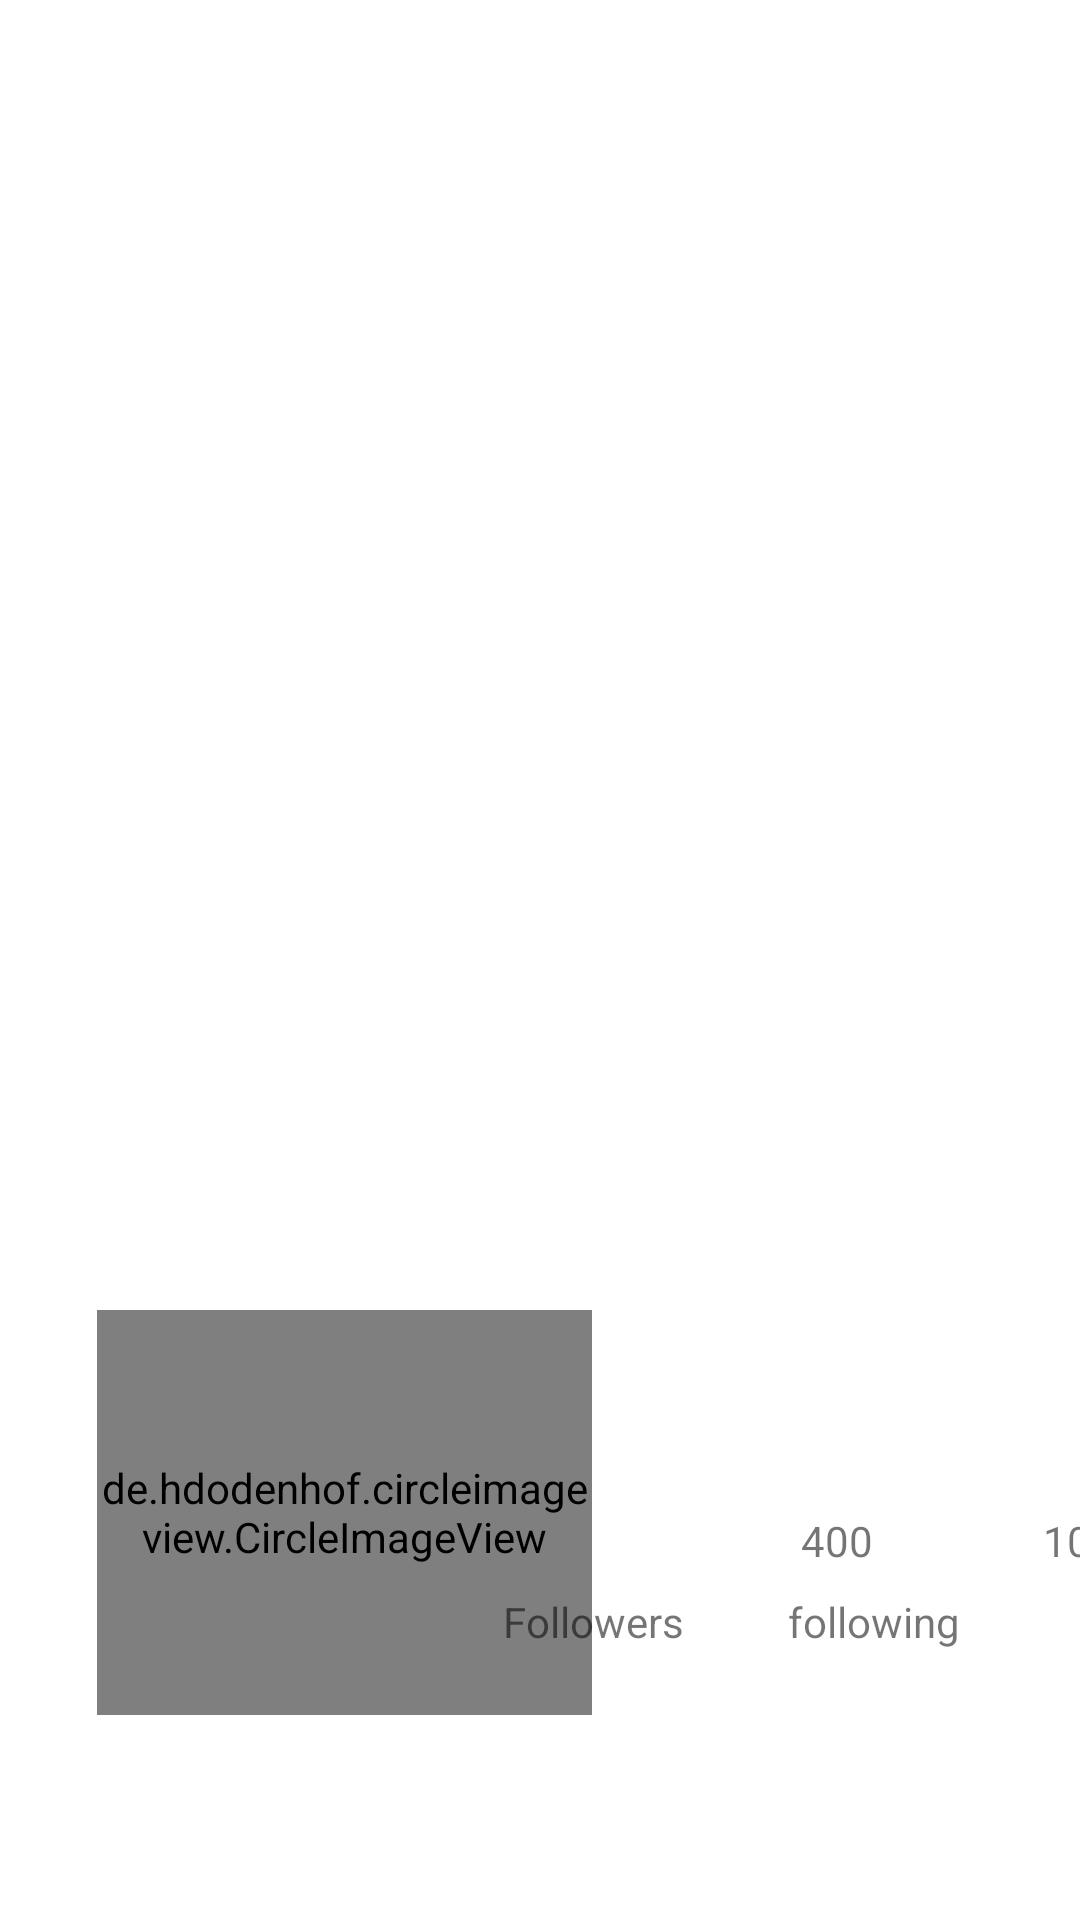

The Android layout XML behind this screen, and the referenced resources:
<!-- AndroidManifest.xml: application theme Theme.ImageLoadMoreVIew -->
<!-- res/layout/activity_profile_expanded.xml -->
<?xml version="1.0" encoding="utf-8"?>
<androidx.constraintlayout.widget.ConstraintLayout xmlns:android="http://schemas.android.com/apk/res/android"
    xmlns:app="http://schemas.android.com/apk/res-auto"
    xmlns:tools="http://schemas.android.com/tools"
    android:layout_width="match_parent"
    android:layout_height="match_parent"
    tools:context=".ProfileActivity">

    <ImageView
        android:id="@+id/cover_image"
        android:layout_width="wrap_content"
        android:layout_height="500dp"
        android:layout_marginBottom="10dp"
        app:layout_constraintBottom_toBottomOf="parent"
        app:layout_constraintEnd_toEndOf="parent"
        app:layout_constraintHorizontal_bias="1.0"
        app:layout_constraintStart_toStartOf="parent"
        app:layout_constraintTop_toTopOf="parent"
        app:layout_constraintVertical_bias="0.031"
        android:scaleType="fitXY"
        app:srcCompat="@drawable/cover" />

    <de.hdodenhof.circleimageview.CircleImageView
        xmlns:app="http://schemas.android.com/apk/res-auto"
        android:id="@+id/profile_image"
        android:layout_width="165dp"
        android:layout_height="135dp"
        android:src="@drawable/profile"
        app:civ_border_width="2dp"
        app:civ_border_color="#FF000000"
        app:layout_constraintBottom_toBottomOf="@+id/cover_image"
        app:layout_constraintEnd_toEndOf="parent"
        app:layout_constraintHorizontal_bias="0.166"
        app:layout_constraintStart_toStartOf="parent"
        app:layout_constraintTop_toBottomOf="@+id/cover_image"
        app:layout_constraintVertical_bias="0.525"
        tools:ignore="MissingConstraints" />/

    <TextView
        android:id="@+id/textView"
        android:layout_width="wrap_content"
        android:layout_height="wrap_content"
        android:layout_marginStart="219dp"
        android:text="10K"
        app:layout_constraintEnd_toEndOf="parent"
        app:layout_constraintHorizontal_bias="0.071"
        app:layout_constraintStart_toStartOf="@+id/cover_image"
        app:layout_constraintTop_toBottomOf="@+id/cover_image" />

    <TextView
        android:id="@+id/textView2"
        android:layout_width="wrap_content"
        android:layout_height="wrap_content"
        android:layout_marginTop="8dp"
        android:layout_marginEnd="132dp"
        android:text="Followers"
        app:layout_constraintEnd_toEndOf="parent"
        app:layout_constraintHorizontal_bias="1.0"
        app:layout_constraintStart_toEndOf="@+id/profile_image"
        app:layout_constraintTop_toBottomOf="@+id/textView" />

    <TextView
        android:id="@+id/textView3"
        android:layout_width="wrap_content"
        android:layout_height="wrap_content"
        android:text="400"
        app:layout_constraintEnd_toEndOf="parent"
        app:layout_constraintHorizontal_bias="0.502"
        app:layout_constraintStart_toEndOf="@+id/profile_image"
        app:layout_constraintTop_toBottomOf="@+id/cover_image" />

    <TextView
        android:id="@+id/textView4"
        android:layout_width="wrap_content"
        android:layout_height="wrap_content"
        android:layout_marginTop="8dp"
        android:text="following"
        app:layout_constraintEnd_toEndOf="parent"
        app:layout_constraintHorizontal_bias="0.619"
        app:layout_constraintStart_toEndOf="@+id/profile_image"
        app:layout_constraintTop_toBottomOf="@+id/textView3" />
</androidx.constraintlayout.widget.ConstraintLayout>
<!-- resources referenced by this layout -->
<resources>
  <style name="Theme.ImageLoadMoreVIew" parent="Theme.MaterialComponents.DayNight.NoActionBar">
          
          <item name="colorPrimary">@color/purple_500</item>
          <item name="colorPrimaryVariant">@color/purple_700</item>
          <item name="colorOnPrimary">@color/white</item>
          
          <item name="colorSecondary">@color/teal_200</item>
          <item name="colorSecondaryVariant">@color/teal_700</item>
          <item name="colorOnSecondary">@color/black</item>
          
          <item name="android:statusBarColor" tools:targetApi="l">?attr/colorPrimaryVariant</item>
          
      </style>
  <color name="purple_500">#FF6200EE</color>
  <color name="purple_700">#FF3700B3</color>
  <color name="white">#FFFFFFFF</color>
  <color name="teal_200">#FF03DAC5</color>
  <color name="teal_700">#FF018786</color>
  <color name="black">#FF000000</color>
</resources>
